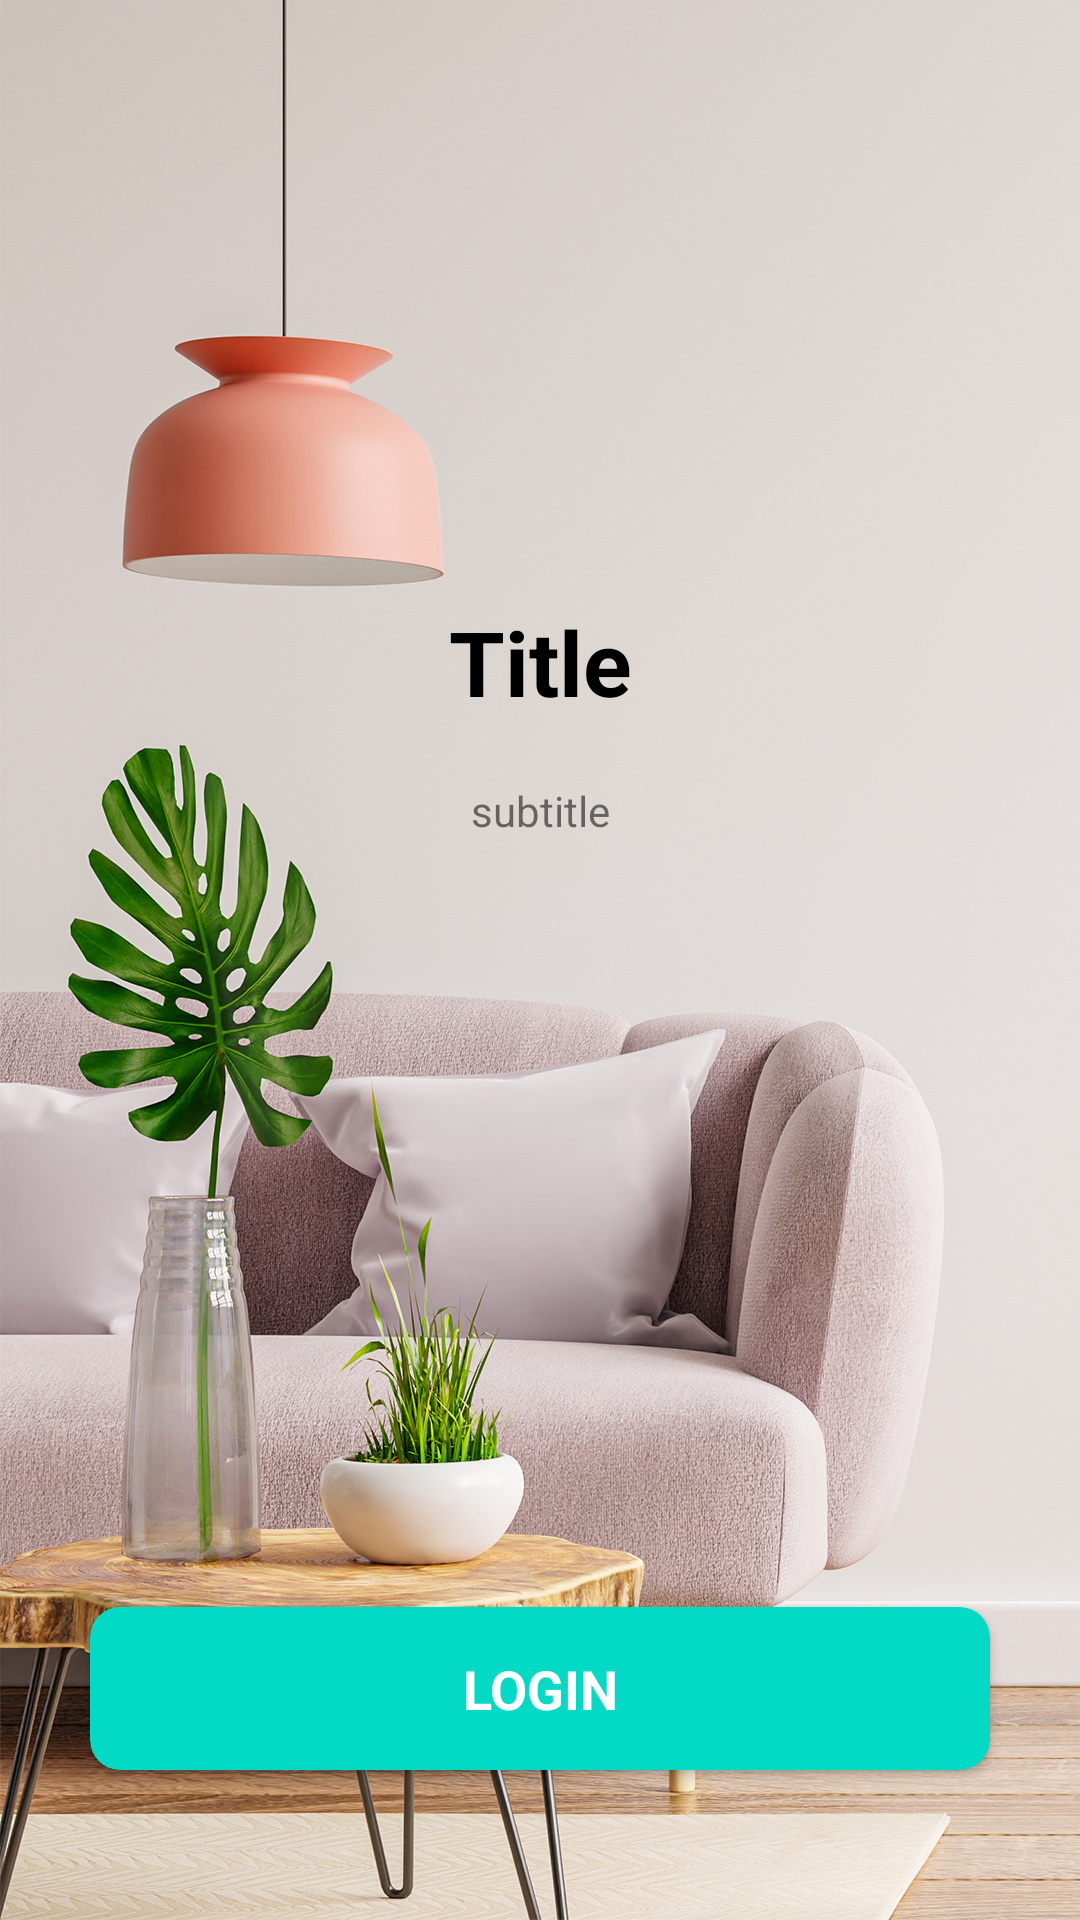

Android layout source for this screen:
<!-- AndroidManifest.xml: application theme Theme.SmartHomeIOT -->
<!-- res/layout/activity_login.xml -->
<?xml version="1.0" encoding="utf-8"?>
<RelativeLayout
    xmlns:android="http://schemas.android.com/apk/res/android"
    xmlns:app="http://schemas.android.com/apk/res-auto"
    xmlns:tools="http://schemas.android.com/tools"
    android:layout_width="match_parent"
    android:layout_height="match_parent"
    tools:context=".LoginActivity">

    <ImageView
        android:layout_width="match_parent"
        android:layout_height="match_parent"
        android:scaleType="centerCrop"
        android:src="@drawable/bg_live_room" />


    <LinearLayout
        android:layout_width="match_parent"
        android:layout_height="match_parent"
        android:orientation="vertical"
        >

        <LinearLayout
            android:layout_width="match_parent"
            android:layout_height="match_parent"
            android:layout_weight="1"
            android:orientation="vertical"
            android:gravity="center"
            >

            <TextView
                android:id="@+id/titleTV"
                android:layout_width="match_parent"
                android:layout_height="wrap_content"
                android:text="Title"
                android:textStyle="bold"
                android:textColor="@color/black"
                android:gravity="center"
                android:textSize="30dp"
                />

            <TextView
                android:id="@+id/subtitleTV"
                android:layout_width="match_parent"
                android:layout_height="wrap_content"
                android:text="subtitle"
                android:textStyle="normal"
                android:gravity="center"
                android:layout_marginTop="20dp"
                />

        </LinearLayout>

        <RelativeLayout
            android:layout_width="match_parent"
            android:layout_height="match_parent"
            android:layout_weight="3"
            >
            <androidx.cardview.widget.CardView
                android:layout_width="match_parent"
                android:layout_height="wrap_content"
                android:layout_marginRight="30dp"
                android:layout_marginLeft="30dp"
                android:layout_marginBottom="50dp"
                app:cardCornerRadius="10dp"
                app:cardBackgroundColor="?attr/colorSecondary"
                android:layout_alignParentBottom="true"
                >

                <RelativeLayout
                    android:id="@+id/signInRL"
                    android:layout_width="match_parent"
                    android:layout_height="wrap_content"
                    android:background="?attr/selectableItemBackground"
                    android:clickable="true">

                    <TextView
                        android:layout_width="match_parent"
                        android:layout_height="wrap_content"
                        android:gravity="center"
                        android:padding="15dp"
                        android:text="LOGIN"
                        android:textColor="@color/white"
                        android:textSize="18dp"
                        android:textStyle="bold" />

                </RelativeLayout>

            </androidx.cardview.widget.CardView>

        </RelativeLayout>

    </LinearLayout>


</RelativeLayout>
<!-- resources referenced by this layout -->
<resources>
  <color name="black">#FF000000</color>
  <color name="white">#FFFFFFFF</color>
  <!-- drawable bg_live_room: jpg bitmap (drawable, 609830 bytes) -->
  <style name="Theme.SmartHomeIOT" parent="BaseTheme">
          
          <item name="colorPrimary">@color/purple_500</item>
          <item name="colorPrimaryVariant">@color/white</item>
          <item name="colorOnPrimary">@color/white</item>
          
          <item name="colorSecondary">@color/teal_200</item>
          <item name="colorSecondaryVariant">@color/teal_700</item>
          <item name="colorOnSecondary">@color/black</item>
          
          <item name="android:statusBarColor" tools:targetApi="l">?attr/colorPrimaryVariant</item>
          
      </style>
  <style name="BaseTheme" parent="Theme.MaterialComponents.Light.DarkActionBar">
          
          <item name="windowActionBar">false</item>
          <item name="windowNoTitle">true</item>
  
      </style>
  <color name="purple_500">#FF6200EE</color>
  <color name="teal_200">#FF03DAC5</color>
  <color name="teal_700">#FF018786</color>
</resources>
